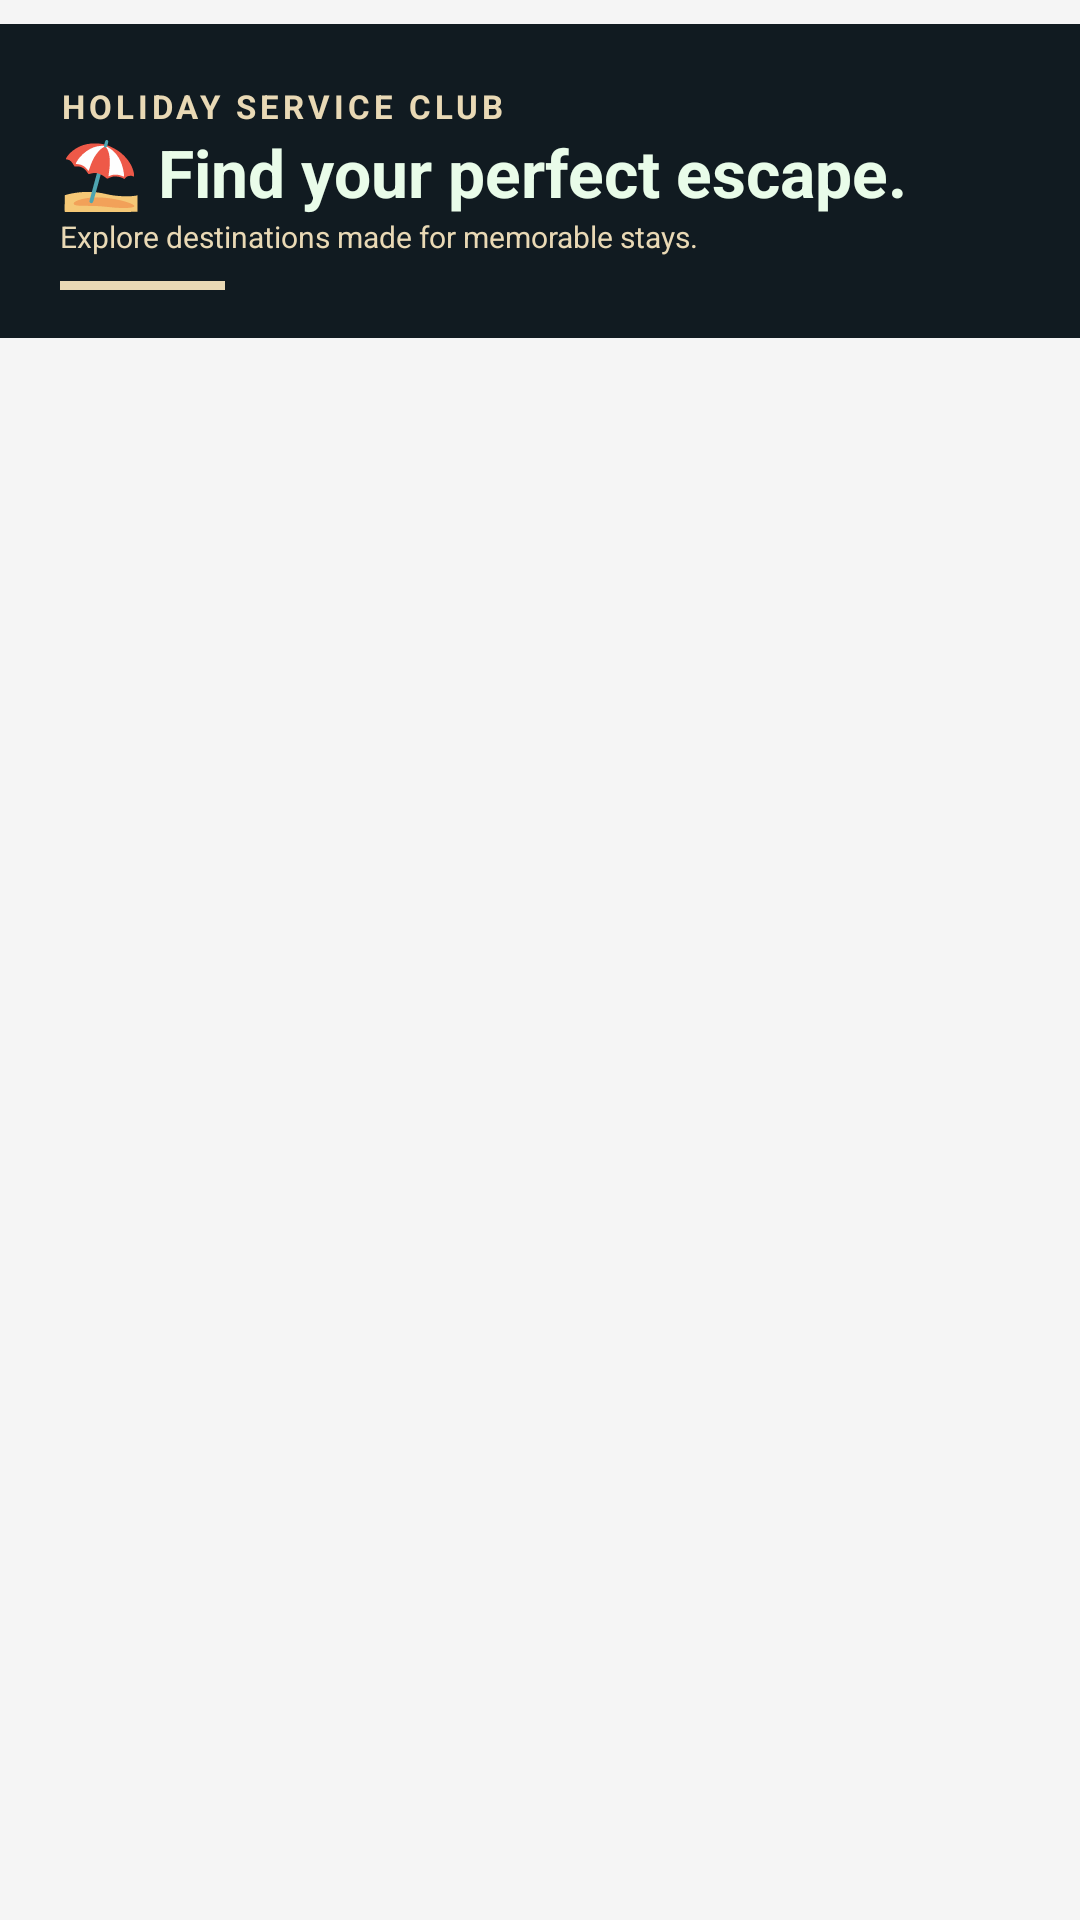

Layout XML and referenced resources for this Android screen:
<!-- AndroidManifest.xml: application theme Theme.CountryClub -->
<!-- res/layout/fragment_resorts.xml -->
<?xml version="1.0" encoding="utf-8"?>
<androidx.constraintlayout.widget.ConstraintLayout
    xmlns:android="http://schemas.android.com/apk/res/android"
    xmlns:app="http://schemas.android.com/apk/res-auto"
    xmlns:tools="http://schemas.android.com/tools"
    android:layout_width="match_parent"
    android:layout_height="match_parent"
    android:background="@color/fragment_bg"
    android:paddingTop="8dp"
    android:paddingBottom="8dp">

    <LinearLayout
        android:id="@+id/resortHeader"
        android:layout_width="0dp"
        android:layout_height="wrap_content"
        android:orientation="vertical"
        android:paddingStart="20dp"
        android:paddingTop="20dp"
        android:paddingEnd="20dp"
        android:paddingBottom="16dp"
        android:background="@color/colorPrimary"
        app:layout_constraintTop_toTopOf="parent"
        app:layout_constraintStart_toStartOf="parent"
        app:layout_constraintEnd_toEndOf="parent">




        <TextView
            android:layout_width="wrap_content"
            android:layout_height="wrap_content"
            android:text="@string/holiday_service_club"
            android:textColor="#E9D9B5"
            android:textSize="11sp"
            android:textStyle="bold"
            android:letterSpacing="0.12"/>

        <TextView
            android:layout_width="match_parent"
            android:layout_height="wrap_content"
            android:text="@string/find_your_perfect_escape"
            android:textColor="@color/green_light"
            android:textSize="22sp"
            android:textStyle="bold"/>

        <TextView
            android:layout_width="match_parent"
            android:layout_height="wrap_content"
            android:text="@string/explore_destinations_made_for_memorable_stays"
            android:textColor="#E9D9B5"
            android:textSize="10sp"
            android:lineSpacingExtra="3dp"
            tools:ignore="SmallSp" />

        <View
            android:layout_width="55dp"
            android:layout_height="3dp"
            android:layout_marginTop="8dp"
            android:background="#E9D9B5"/>

    </LinearLayout>



    <androidx.recyclerview.widget.RecyclerView
        android:id="@+id/rvResortCategories"
        android:layout_width="match_parent"
        android:layout_height="0dp"
        android:layout_weight="1"
        android:clipToPadding="false"
        android:paddingBottom="12dp"
        android:paddingTop="12dp"
        android:scrollbars="vertical"
        app:layout_constraintTop_toBottomOf="@id/resortHeader"
        app:layout_constraintBottom_toBottomOf="parent"
        app:layout_constraintStart_toStartOf="parent"
        app:layout_constraintEnd_toEndOf="parent"/>

    <ProgressBar
        android:id="@+id/progressResorts"
        android:layout_width="48dp"
        android:layout_height="48dp"
        android:indeterminateTint="#6A4E9E"
        android:visibility="gone"
        app:layout_constraintTop_toTopOf="parent"
        app:layout_constraintBottom_toBottomOf="parent"
        app:layout_constraintStart_toStartOf="parent"
        app:layout_constraintEnd_toEndOf="parent"/>

    <LinearLayout
        android:id="@+id/resortEmptyState"
        android:layout_width="0dp"
        android:layout_height="0dp"
        android:orientation="vertical"
        android:gravity="center"
        android:padding="24dp"
        android:paddingTop="10dp"
        android:background="#FFFFFF"
        android:visibility="gone"
        app:layout_constraintTop_toBottomOf="@id/resortHeader"
        app:layout_constraintBottom_toBottomOf="parent"
        app:layout_constraintStart_toStartOf="parent"
        app:layout_constraintEnd_toEndOf="parent">

        <TextView
            android:id="@+id/tvResortMessage"
            android:layout_width="match_parent"
            android:layout_height="wrap_content"
            android:gravity="center"
            android:text="@string/no_resort_categories_available"
            android:textColor="#625D6B"
            android:textSize="15sp"/>

        <Button
            android:id="@+id/btnRetryResorts"
            android:layout_width="wrap_content"
            android:layout_height="48dp"
            android:layout_marginTop="14dp"
            android:minWidth="120dp"
            android:backgroundTint="#6A4E9E"
            android:text="@string/try_again"
            android:textAllCaps="false"
            android:textColor="#FFFFFF"/>

    </LinearLayout>

</androidx.constraintlayout.widget.ConstraintLayout>
<!-- resources referenced by this layout -->
<resources>
  <color name="colorPrimary">#111b21</color>
  <color name="fragment_bg">#F5F5F5</color>
  <color name="green_light">#E9FCE9</color>
  <string name="explore_destinations_made_for_memorable_stays">Explore destinations made for memorable stays.</string>
  <string name="find_your_perfect_escape">⛱️ Find your perfect escape.</string>
  <string name="holiday_service_club">HOLIDAY SERVICE CLUB</string>
  <string name="no_resort_categories_available">No resort categories available.</string>
  <string name="try_again">Try Again</string>
  <style name="Theme.CountryClub" parent="Base.Theme.CountryClub" />
  <style name="Base.Theme.CountryClub" parent="Theme.Material3.DayNight.NoActionBar">
          
  
          
          <item name="android:statusBarColor">@color/colorPrimary</item>
  
          
          <item name="android:windowLightStatusBar">false</item>
  
  
      </style>
</resources>
